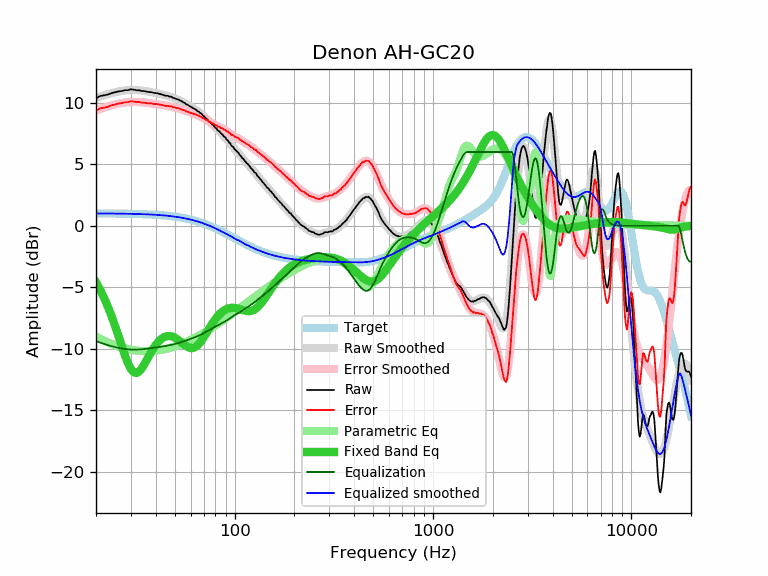

The file beside this chart, header and first rows:
frequency, raw, error, smoothed, error_smoothed, equalization, parametric_eq, equalized_raw, equalized_smoothed, target
20, 10.37, 9.37, 10.39, 9.38, -9.38, -4.59, 0.99, 1.00, 1.00
21, 10.55, 9.55, 10.51, 9.50, -9.50, -5.21, 1.05, 1.00, 1.00
22, 10.61, 9.61, 10.61, 9.61, -9.61, -5.89, 1.00, 1.00, 1.00
23, 10.68, 9.68, 10.71, 9.71, -9.71, -6.61, 0.97, 1.00, 1.00
24, 10.79, 9.80, 10.79, 9.80, -9.80, -7.38, 0.99, 1.00, 0.99
25, 10.86, 9.87, 10.86, 9.87, -9.87, -8.19, 0.99, 0.99, 0.99
26, 10.93, 9.94, 10.92, 9.93, -9.93, -9.01, 1.00, 0.99, 0.99
27, 10.96, 9.97, 10.97, 9.98, -9.98, -9.81, 0.98, 0.99, 0.99
28, 11.03, 10.05, 11.00, 10.02, -10.02, -10.56, 1.01, 0.98, 0.98
29, 11.03, 10.05, 11.03, 10.05, -10.05, -11.19, 0.98, 0.98, 0.98
30, 11.10, 10.13, 11.04, 10.06, -10.06, -11.65, 1.04, 0.97, 0.97
31, 11.07, 10.10, 11.04, 10.07, -10.07, -11.92, 1.00, 0.97, 0.97
32, 11.02, 10.06, 11.03, 10.07, -10.07, -11.97, 0.95, 0.96, 0.96
33, 11.02, 10.07, 11.01, 10.06, -10.06, -11.85, 0.96, 0.95, 0.95
34, 10.96, 10.01, 10.99, 10.05, -10.05, -11.61, 0.91, 0.95, 0.95
35, 10.95, 10.01, 10.97, 10.03, -10.03, -11.28, 0.92, 0.94, 0.94
36, 10.91, 9.98, 10.94, 10.00, -10.00, -10.93, 0.91, 0.93, 0.93
37, 10.87, 9.95, 10.90, 9.98, -9.98, -10.58, 0.89, 0.92, 0.92
38, 10.87, 9.96, 10.87, 9.95, -9.95, -10.25, 0.92, 0.91, 0.91
39, 10.81, 9.91, 10.83, 9.93, -9.93, -9.95, 0.88, 0.90, 0.90
40, 10.79, 9.90, 10.79, 9.90, -9.90, -9.69, 0.89, 0.89, 0.89
41, 10.77, 9.89, 10.76, 9.87, -9.87, -9.47, 0.90, 0.88, 0.88
42, 10.72, 9.85, 10.72, 9.85, -9.85, -9.30, 0.87, 0.87, 0.87
43, 10.68, 9.82, 10.68, 9.82, -9.82, -9.16, 0.86, 0.86, 0.86
44, 10.62, 9.78, 10.64, 9.80, -9.80, -9.06, 0.82, 0.84, 0.84
45, 10.57, 9.74, 10.60, 9.77, -9.77, -9.00, 0.80, 0.83, 0.83
46, 10.57, 9.76, 10.55, 9.74, -9.74, -8.97, 0.83, 0.81, 0.81
47, 10.50, 9.70, 10.51, 9.71, -9.71, -8.97, 0.79, 0.80, 0.80
48, 10.50, 9.72, 10.46, 9.68, -9.68, -8.99, 0.82, 0.78, 0.78
49, 10.40, 9.64, 10.41, 9.65, -9.65, -9.04, 0.75, 0.76, 0.76
50, 10.36, 9.62, 10.36, 9.61, -9.61, -9.11, 0.75, 0.74, 0.74
51, 10.30, 9.58, 10.30, 9.58, -9.58, -9.20, 0.72, 0.72, 0.72
52, 10.27, 9.57, 10.24, 9.54, -9.54, -9.29, 0.73, 0.70, 0.70
53, 10.18, 9.50, 10.18, 9.50, -9.50, -9.39, 0.68, 0.68, 0.68
54, 10.13, 9.47, 10.11, 9.46, -9.46, -9.50, 0.67, 0.66, 0.66
55, 10.04, 9.41, 10.05, 9.41, -9.41, -9.60, 0.63, 0.63, 0.63
56, 9.99, 9.38, 9.98, 9.37, -9.37, -9.70, 0.62, 0.61, 0.61
57, 9.88, 9.30, 9.91, 9.33, -9.33, -9.79, 0.55, 0.58, 0.58
58, 9.84, 9.28, 9.84, 9.28, -9.28, -9.86, 0.56, 0.56, 0.56
59, 9.75, 9.22, 9.77, 9.24, -9.24, -9.91, 0.51, 0.53, 0.53
60, 9.68, 9.18, 9.70, 9.20, -9.20, -9.94, 0.48, 0.50, 0.50
61, 9.62, 9.15, 9.63, 9.15, -9.15, -9.94, 0.47, 0.47, 0.47
62, 9.55, 9.11, 9.55, 9.11, -9.11, -9.92, 0.44, 0.44, 0.44
63, 9.48, 9.07, 9.48, 9.07, -9.07, -9.88, 0.41, 0.41, 0.41
64, 9.42, 9.04, 9.40, 9.02, -9.02, -9.81, 0.40, 0.38, 0.38
65, 9.32, 8.97, 9.33, 8.98, -8.98, -9.72, 0.34, 0.35, 0.35
66, 9.28, 8.96, 9.25, 8.93, -8.93, -9.61, 0.35, 0.32, 0.32
67, 9.16, 8.88, 9.16, 8.88, -8.88, -9.49, 0.28, 0.28, 0.28
68, 9.12, 8.87, 9.08, 8.83, -8.83, -9.35, 0.29, 0.25, 0.25
69, 8.98, 8.77, 8.99, 8.78, -8.78, -9.20, 0.20, 0.21, 0.21
70, 8.92, 8.74, 8.90, 8.73, -8.73, -9.05, 0.19, 0.18, 0.18
71, 8.80, 8.66, 8.81, 8.67, -8.67, -8.89, 0.13, 0.14, 0.14
72, 8.70, 8.60, 8.72, 8.62, -8.62, -8.73, 0.08, 0.10, 0.10
73, 8.64, 8.57, 8.63, 8.56, -8.56, -8.57, 0.08, 0.07, 0.07
74, 8.49, 8.46, 8.53, 8.51, -8.51, -8.41, -0.02, 0.03, 0.03
75, 8.45, 8.46, 8.44, 8.45, -8.45, -8.26, -0.00, -0.01, -0.01
76, 8.36, 8.41, 8.35, 8.40, -8.40, -8.11, -0.04, -0.05, -0.05
77, 8.24, 8.33, 8.26, 8.35, -8.35, -7.97, -0.11, -0.09, -0.09
78, 8.21, 8.34, 8.17, 8.30, -8.30, -7.83, -0.09, -0.13, -0.13
79, 8.06, 8.23, 8.08, 8.25, -8.25, -7.70, -0.19, -0.17, -0.17
... 553 more rows
